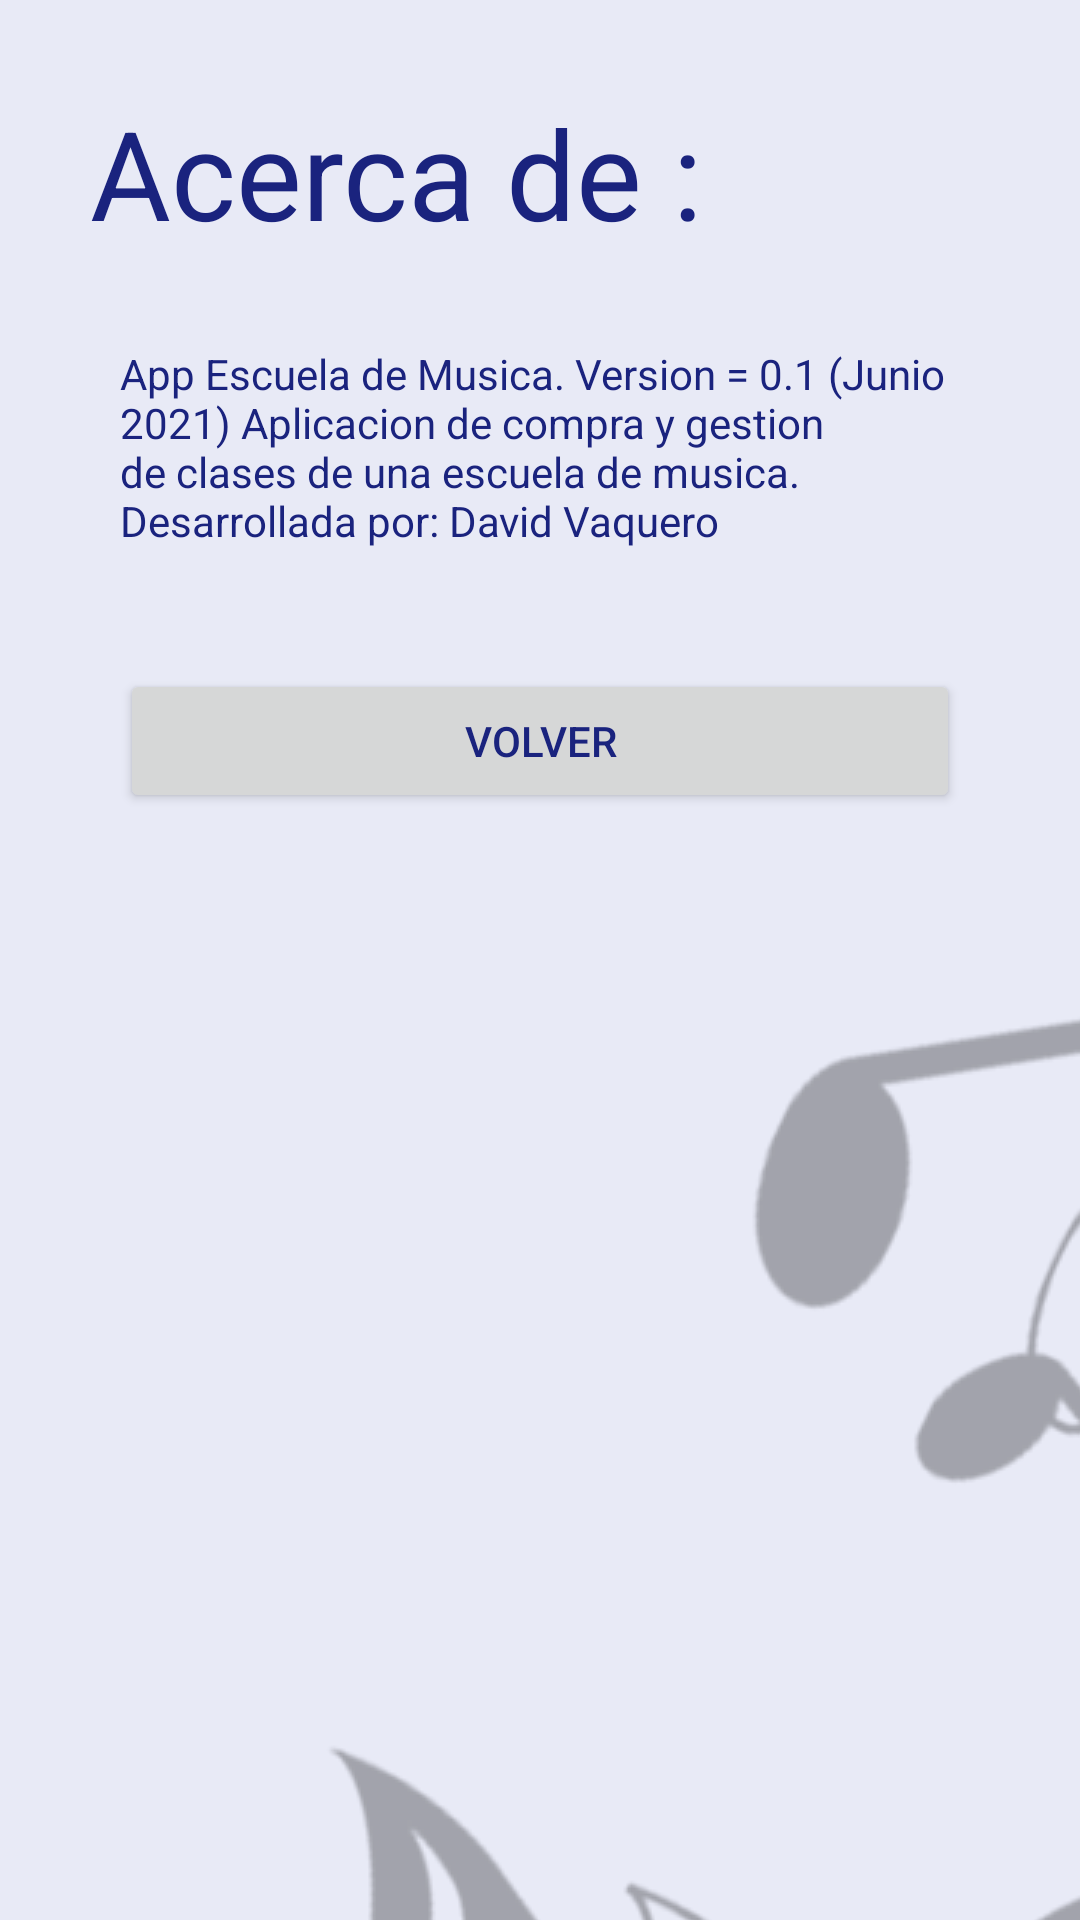

Here is an Android app screen rendered from its layout file. Give the layout XML and the strings, colors and styles it references.
<!-- AndroidManifest.xml: application theme Theme.AppEscuela -->
<!-- res/layout/fragment_acerca.xml -->
<?xml version="1.0" encoding="utf-8"?>
<FrameLayout xmlns:android="http://schemas.android.com/apk/res/android"
    xmlns:tools="http://schemas.android.com/tools"
    android:layout_width="match_parent"
    android:layout_height="match_parent"
    tools:context=".acercaFragment">

    
    <LinearLayout
        android:layout_width="match_parent"
        android:layout_height="wrap_content"
        android:layout_margin="20dp"
        android:orientation="vertical">

        <TextView
            android:layout_width="match_parent"
            android:layout_height="match_parent"
            android:layout_margin="10dp"
            android:textSize="20pt"
            android:text="@string/acerca_fragment" />

        <TextView
            android:id="@+id/tv_acercaDe"
            android:layout_width="match_parent"
            android:layout_height="wrap_content"
            android:layout_margin="20dp"
            android:text="@string/acercaDe"/>

        <Button
            android:id="@+id/btAcercaVolver"
            android:layout_width="match_parent"
            android:layout_height="wrap_content"
            android:layout_margin="20dp"
            android:text="Volver" />
    </LinearLayout>

</FrameLayout>
<!-- resources referenced by this layout -->
<resources>
  <string name="acercaDe">App Escuela de Musica.
          Version = 0.1 (Junio 2021)
      Aplicacion de compra y gestion de clases de una escuela de musica.
          Desarrollada por: David Vaquero
      </string>
  <string name="acerca_fragment">Acerca de :</string>
  <style name="Theme.AppEscuela" parent="Theme.MaterialComponents.Light.DarkActionBar">
          
          <item name="colorPrimary">@color/md_indigo_500</item>
          <item name="colorPrimaryVariant">@color/md_indigo_700</item>
          <item name="colorOnPrimary">@color/md_indigo_100</item>
          
          <item name="colorSecondary">@color/teal_200</item>
          <item name="colorSecondaryVariant">@color/teal_700</item>
          <item name="colorOnSecondary">@color/black</item>
          
          <item name="android:statusBarColor" tools:targetApi="l">?attr/colorPrimaryVariant</item>
          <item name="android:windowBackground">@drawable/fondo_app</item>
          
          <item name="colorAccent">@color/md_green_200</item>
          
          <item name="colorControlHighlight">@color/md_green_400</item>
          <item name="textLocale">@color/md_indigo_500 </item>
          <item name="android:textColor"> @color/md_indigo_900</item>
  
      </style>
  <color name="md_indigo_500">#3f51b5</color>
  <color name="md_indigo_700">#303f9f</color>
  <color name="md_indigo_100">#c5cae9</color>
  <color name="teal_200">#FF03DAC5</color>
  <color name="teal_700">#FF018786</color>
  <color name="black">#FF000000</color>
  <!-- drawable fondo_app (drawable) -->
  <?xml version="1.0" encoding="utf-8"?>
  <layer-list xmlns:android="http://schemas.android.com/apk/res/android"
      android:opacity="opaque"> 
      <item>
          
          <color android:color="@color/md_indigo_50"/>
          
      </item>
      <item>
          <bitmap android:src="@drawable/fondo01"
              android:gravity="center"/>
      </item>
  </layer-list>
  <color name="md_green_200">#abf200</color>
  <color name="md_green_400">#abf400</color>
  <color name="md_indigo_900">#1a237e</color>
  <color name="md_indigo_50">#e8eaf6</color>
  <!-- drawable fondo01: png bitmap (drawable, 344433 bytes) -->
</resources>
